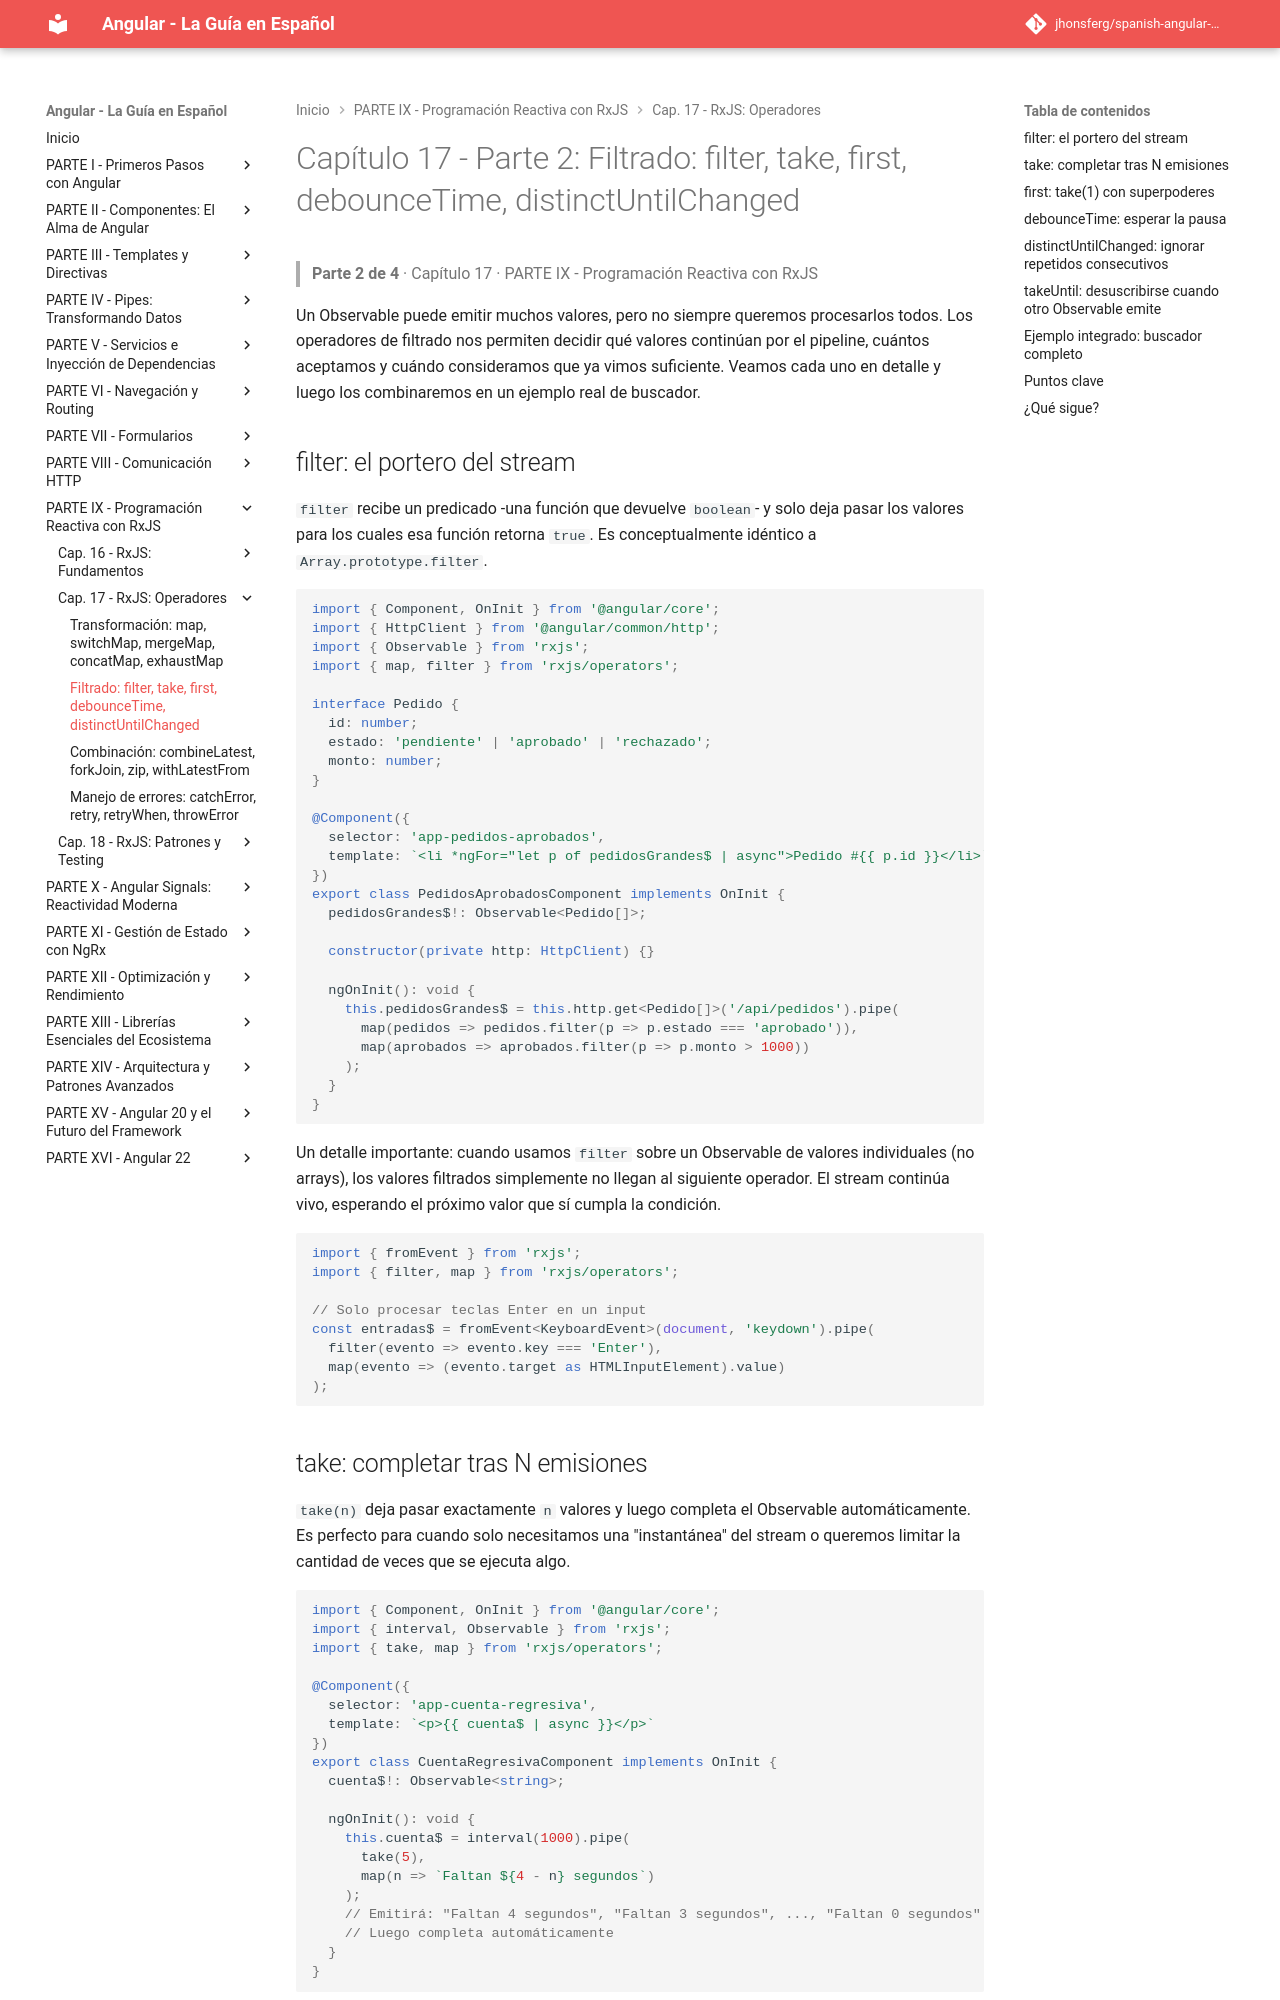

repository: jhonsferg/spanish-angular-guide · page: 17-rxjs-operadores/2-filtrado-filter-take-first-debouncetime-distinctuntilchanged/index.html · generator: mkdocs

# Capítulo 17 - Parte 2: Filtrado: filter, take, first, debounceTime, distinctUntilChanged

> **Parte 2 de 4** · Capítulo 17 · PARTE IX - Programación Reactiva con RxJS

Un Observable puede emitir muchos valores, pero no siempre queremos procesarlos todos. Los operadores de filtrado nos permiten decidir qué valores continúan por el pipeline, cuántos aceptamos y cuándo consideramos que ya vimos suficiente. Veamos cada uno en detalle y luego los combinaremos en un ejemplo real de buscador.

## filter: el portero del stream

`filter` recibe un predicado -una función que devuelve `boolean`- y solo deja pasar los valores para los cuales esa función retorna `true`. Es conceptualmente idéntico a `Array.prototype.filter`.

```typescript
import { Component, OnInit } from '@angular/core';
import { HttpClient } from '@angular/common/http';
import { Observable } from 'rxjs';
import { map, filter } from 'rxjs/operators';

interface Pedido {
  id: number;
  estado: 'pendiente' | 'aprobado' | 'rechazado';
  monto: number;
}

@Component({
  selector: 'app-pedidos-aprobados',
  template: `<li *ngFor="let p of pedidosGrandes$ | async">Pedido #{{ p.id }}</li>`
})
export class PedidosAprobadosComponent implements OnInit {
  pedidosGrandes$!: Observable<Pedido[]>;

  constructor(private http: HttpClient) {}

  ngOnInit(): void {
    this.pedidosGrandes$ = this.http.get<Pedido[]>('/api/pedidos').pipe(
      map(pedidos => pedidos.filter(p => p.estado === 'aprobado')),
      map(aprobados => aprobados.filter(p => p.monto > 1000))
    );
  }
}
```

Un detalle importante: cuando usamos `filter` sobre un Observable de valores individuales (no arrays), los valores filtrados simplemente no llegan al siguiente operador. El stream continúa vivo, esperando el próximo valor que sí cumpla la condición.

```typescript
import { fromEvent } from 'rxjs';
import { filter, map } from 'rxjs/operators';

// Solo procesar teclas Enter en un input
const entradas$ = fromEvent<KeyboardEvent>(document, 'keydown').pipe(
  filter(evento => evento.key === 'Enter'),
  map(evento => (evento.target as HTMLInputElement).value)
);
```
